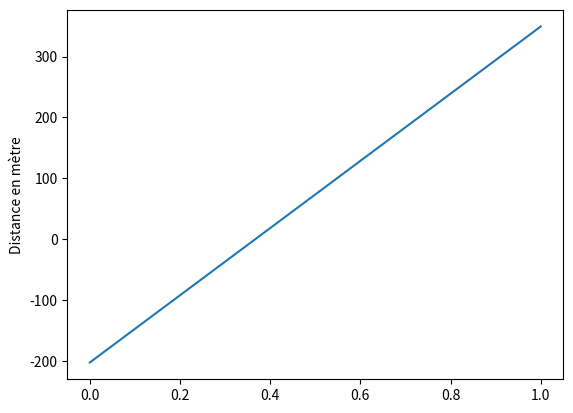

Source code (Python):
import random as rand
from math import *
import matplotlib.pyplot 
import numpy as np

indexChange=[]
pesanteur = 9.81
NUMBER_OF_SCORPION = 5000
DISTANCE_SHOOT_FITNESS =30

DISTANCE_SHOOT_CONDITION=300
FITNESS_SCORE_CONDITION=16000
arrayDistance=[]
class Scorpion:

    def __init__(self):
        self.lb = rand.uniform(1, 10)# longueur bras arc
        self.b = rand.uniform(1, 3)# base de la section arc
        self.h = rand.uniform(0.1, 0.5)# hauteur de la section du bras arc
        self.lc = rand.uniform(0.5, 10)# longueur corde
        self.lf = rand.uniform(0.1, 10)# longueur fleche
        self.a = rand.randrange(1, 180) #angle alpha
        self.p = rand.uniform(0.1, 1) #masse volumique fleche pour bois
        self.bf = rand.uniform(1, 100)# base section fleche
        self.hf = rand.uniform(1, 100)#hauteur section fleche
        self.df = rand.uniform(1, 50)#dimatere fleche
        self.youngmodule = rand.randrange(1, 100) # module de young du bois
        self.coeffpoisson = 0.2 #coeff poisson bois
        self.fitness = 0
        self.d =0
        self.isTire = True
        self.isRupture = False
        

def  ressortK(young, coeffpoisson):
    return 1/3* (young/(1-2*coeffpoisson))

def longueurAVide(lb,lc):
    if lb > lc :
        return 0.5*(sqrt((lb**2)-(lc**2)))
    else : 
        return 0

def longueurDeplacement(lf,lv):
    return lf-lv

def masseProjectile(p,b,h,lf):
    return p*b*h*lf

def velocite(ressortK,longueurDeplacement,masseProjectile):
    #print(masseProjectile)
    return sqrt((ressortK*(longueurDeplacement**2))/(masseProjectile))

def portee(velocite,pesanteur,a):
    return velocite**2/pesanteur*sin(2 * radians(a))

def energieImpact(masseProjectile,velocite):
    return 0.5*masseProjectile*(velocite**2)

def energieTnt(energieImpact):
    return energieImpact/4184

def is_rupture(longueurDeplacement,b,h,ressortK,lb,youngmodule):
    i = (b*(h**3))/12
    force_traction = ressortK * longueurDeplacement
    f = (force_traction*(lb**3))/(48*youngmodule*i)

    if longueurDeplacement>f:
        return True
    else:
        return False

def is_tire(longueurAVide,longueurFleche,longueurCorde,longueurArc): #retourne vrai si le scorpion peut tirer
    res = True
    #print(str(longueurAVide)+"  "+str(longueurFleche)+"  "+str(longueurCorde)+"   "+str(longueurArc))
    if longueurAVide>longueurFleche:
        res=False
    
    if longueurCorde>longueurArc:
        res=False
    return res


def generate_first_population(): #génére la 1er génération de scorpion avec des valeurs aléatoireq
    listAllPop=[]
    for i in range (0,NUMBER_OF_SCORPION):
        scorpion = Scorpion()
        listAllPop.append(scorpion)
    return listAllPop

def evaluation(population): #évalue les scoprions pour établir une hiérarchie 
    for pop in population:
        pop.fitness = 0
        longueurVide = longueurAVide(pop.lb,pop.lc)
        longeurDep = longueurDeplacement(pop.lf,pop.lc)
        K = ressortK(pop.youngmodule,pop.coeffpoisson)
        masseProjec = masseProjectile(pop.p,pop.b,pop.h,pop.lf)

        velo = velocite(K,longeurDep,masseProjec)
        enerImpact = energieImpact(masseProjec,velo)

        pop.d = portee(velo,pesanteur,pop.a)
        if is_rupture(longeurDep,pop.b,pop.h,K,pop.lb,pop.youngmodule)==True:
            
            pop.isRupture = True
            pop.fitness = pop.fitness-5000
        else : 
            pop.fitness = pop.fitness+5000
            pop.isRupture = False
            
        
        if is_tire(longueurVide,pop.lf,pop.lc,pop.lb)==False: #si le tire est possible
            pop.fitness = pop.fitness-5000
            pop.isTire = False
        else : 
            pop.isTire = True
            pop.fitness = pop.fitness + 5000
        
        if pop.d > DISTANCE_SHOOT_FITNESS == False: #si la distance de tire est inférieur a la variable
            pop.fitness = pop.fitness -5000
        else:
            pop.fitness = pop.fitness +5000
        pop.fitness = pop.fitness + enerImpact
    population.sort(key=lambda x: x.fitness,reverse=True)
    return population

def tournament_selection(listAllPop): #permet de choisir les meilleurs ensemble
    pops = listAllPop
    popsSelected=[]
    for i in range(0,int(len(listAllPop)/2)):
        popsSelected.insert(i,[pops[i],pops[i+1]])
    return popsSelected

def exchangeProp(index,scorpionChild1,scorpionChild2): #échange une des 12 propriétés
    if index == 1:
        tmp = scorpionChild1.lb
        scorpionChild1.lb = scorpionChild2.lb
        scorpionChild2 = tmp
    if index == 2:
        tmp = scorpionChild1.b
        scorpionChild1.b = scorpionChild2.b
        scorpionChild2 = tmp
    if index == 3:
        tmp = scorpionChild1.h
        scorpionChild1.h = scorpionChild2.h
        scorpionChild2 = tmp
    if index == 4:
        tmp = scorpionChild1.lc
        scorpionChild1.lc = scorpionChild2.lc
        scorpionChild2 = tmp
    if index == 5:
        tmp = scorpionChild1.lf
        scorpionChild1.lf = scorpionChild2.lf
        scorpionChild2 = tmp
    if index == 6:
        tmp = scorpionChild1.a
        scorpionChild1.a = scorpionChild2.a
        scorpionChild2 = tmp
    if index == 7:
        tmp = scorpionChild1.p
        scorpionChild1.p = scorpionChild2.p
        scorpionChild2 = tmp
    if index == 8:
        tmp = scorpionChild1.bf
        scorpionChild1.bf = scorpionChild2.bf
        scorpionChild2 = tmp
    if index == 9:
        tmp = scorpionChild1.hf
        scorpionChild1.hf = scorpionChild2.hf
        scorpionChild2 = tmp
    if index == 10:
        tmp = scorpionChild1.df
        scorpionChild1.df = scorpionChild2.df 
        scorpionChild2 = tmp
    if index == 11:
        tmp = scorpionChild1.youngmodule
        scorpionChild1.youngmodule = scorpionChild2.youngmodule
        scorpionChild2 = tmp
    if index == 12:
        tmp = scorpionChild1.coeffpoisson
        scorpionChild1.coeffpoisson = scorpionChild2.coeffpoisson
        scorpionChild2 = tmp
    
def mutate(index,scorpion): #change aléatoirement une des 2 propriétées
    if index == 1:
        scorpion = rand.uniform(50, 100)
    if index == 2:
        scorpion= rand.uniform(1, 100)
    if index == 3:
        scorpion = rand.uniform(0.1, 0.5)
    if index == 4:
       scorpion = rand.uniform(1, 49)
    if index == 5:
        scorpion =  rand.uniform(0.1, 0.5)
    if index == 6:
        scorpion = rand.randrange(1, 180)
    if index == 7:
        scorpion = rand.uniform(0.1, 1)
    if index == 8:
        scorpion = rand.uniform(1, 100)
    if index == 9:
        scorpion =rand.uniform(1, 100)
    if index == 10:
        scorpion = rand.uniform(1, 50) 
    if index == 11:
        scorpion = rand.randrange(1, 100) 
    if index == 12:
        scorpion = 0.2
def enjambement(pops): #échnage de propriétés entre les couples
    popFilles=[]
    #Aléatoire entre 6 (50%) et 10 (80%) des paramètres pour voir combien de paramètres sont à échanger.
    for pop in pops:
        numberPropsToChange=rand.randrange(6, 10) # pour ce nb faire ; rand 1 a 12 changer
        indexChange.clear()
        for i in range (0,numberPropsToChange):
            randomProperty=rand.randrange(1, 12)
            if randomProperty in indexChange:
                while randomProperty in indexChange:
                    randomProperty=rand.randrange(1, 12)
            exchangeProp(randomProperty,pop[0],pop[1])
            indexChange.append(randomProperty)
        popFilles.insert(0,pop[0])
        popFilles.insert(0,pop[1])
    indexChange.clear()
    
    return(popFilles)

def mutation(pops): 
    for pop in pops : 
        random_number=rand.randint(0,100)#1% de chance de changer 1 propriétée
        if random_number==1:
            random_number=rand.randint(1,12)
            mutate(random_number,pop)
    return pops

def condition(pops):
    res = False
    pops.sort(key=lambda x: x.fitness,reverse=True)
    if pops[0].d > DISTANCE_SHOOT_CONDITION and pops[0].fitness > FITNESS_SCORE_CONDITION and pops[0].isTire == True and pops[0].isRupture == False: # si le meileur scorpion a ces valeurs
        res = True
    return res

def get_new_pop(listAllPop):
    listAllPop.sort(key=lambda x: x.fitness,reverse=False) #Met en premier dans la liste, les scorpions ayant le moins de Fitness
    for i in range (0,int(len(listAllPop)/2)):
        newScorpion = Scorpion()
        listAllPop[i]=newScorpion #On remplace ce scorpion par un nouveau
    listAllPop.sort(key=lambda x: x.fitness,reverse=True)#Met en premier dans la liste, les scorpions ayant le plus de Fitness
    return listAllPop

graphDistance = matplotlib.pyplot 
listAllPop=generate_first_population()#génération de la 1er génération


while condition(listAllPop) == False: # tant que les conditions ne sont pas réunis
    arrayEval = evaluation(listAllPop) #évalue les scorpions
    arrayTournament = tournament_selection(arrayEval)# défini les couples
    listAllPop = enjambement(arrayTournament) #modification des propriétées entre les couples
    evaluation(listAllPop)# évaluation
    mutation(listAllPop)#mutaion 1% de chance de changer une propriétée au hasard
    listAllpop = get_new_pop(listAllPop)# ajout d'un nouvelle échantillon de scorpion
    listAllPop.sort(key=lambda x: x.fitness,reverse=True) #Met en premier dans la liste, les scorpions ayant le plus de Fitness
    arrayDistance.append(listAllPop[0].d) #ajoute la distance de tir du scorpion a la liste
graphDistance.plot(arrayDistance)
graphDistance.ylabel('Distance en mètre')
graphDistance.show()#montre le graphique de l'évolution de la distance du tir des scorpions en fonction de chaque génération
print(str(listAllPop[0].d)+" "+str(listAllPop[0].fitness))

